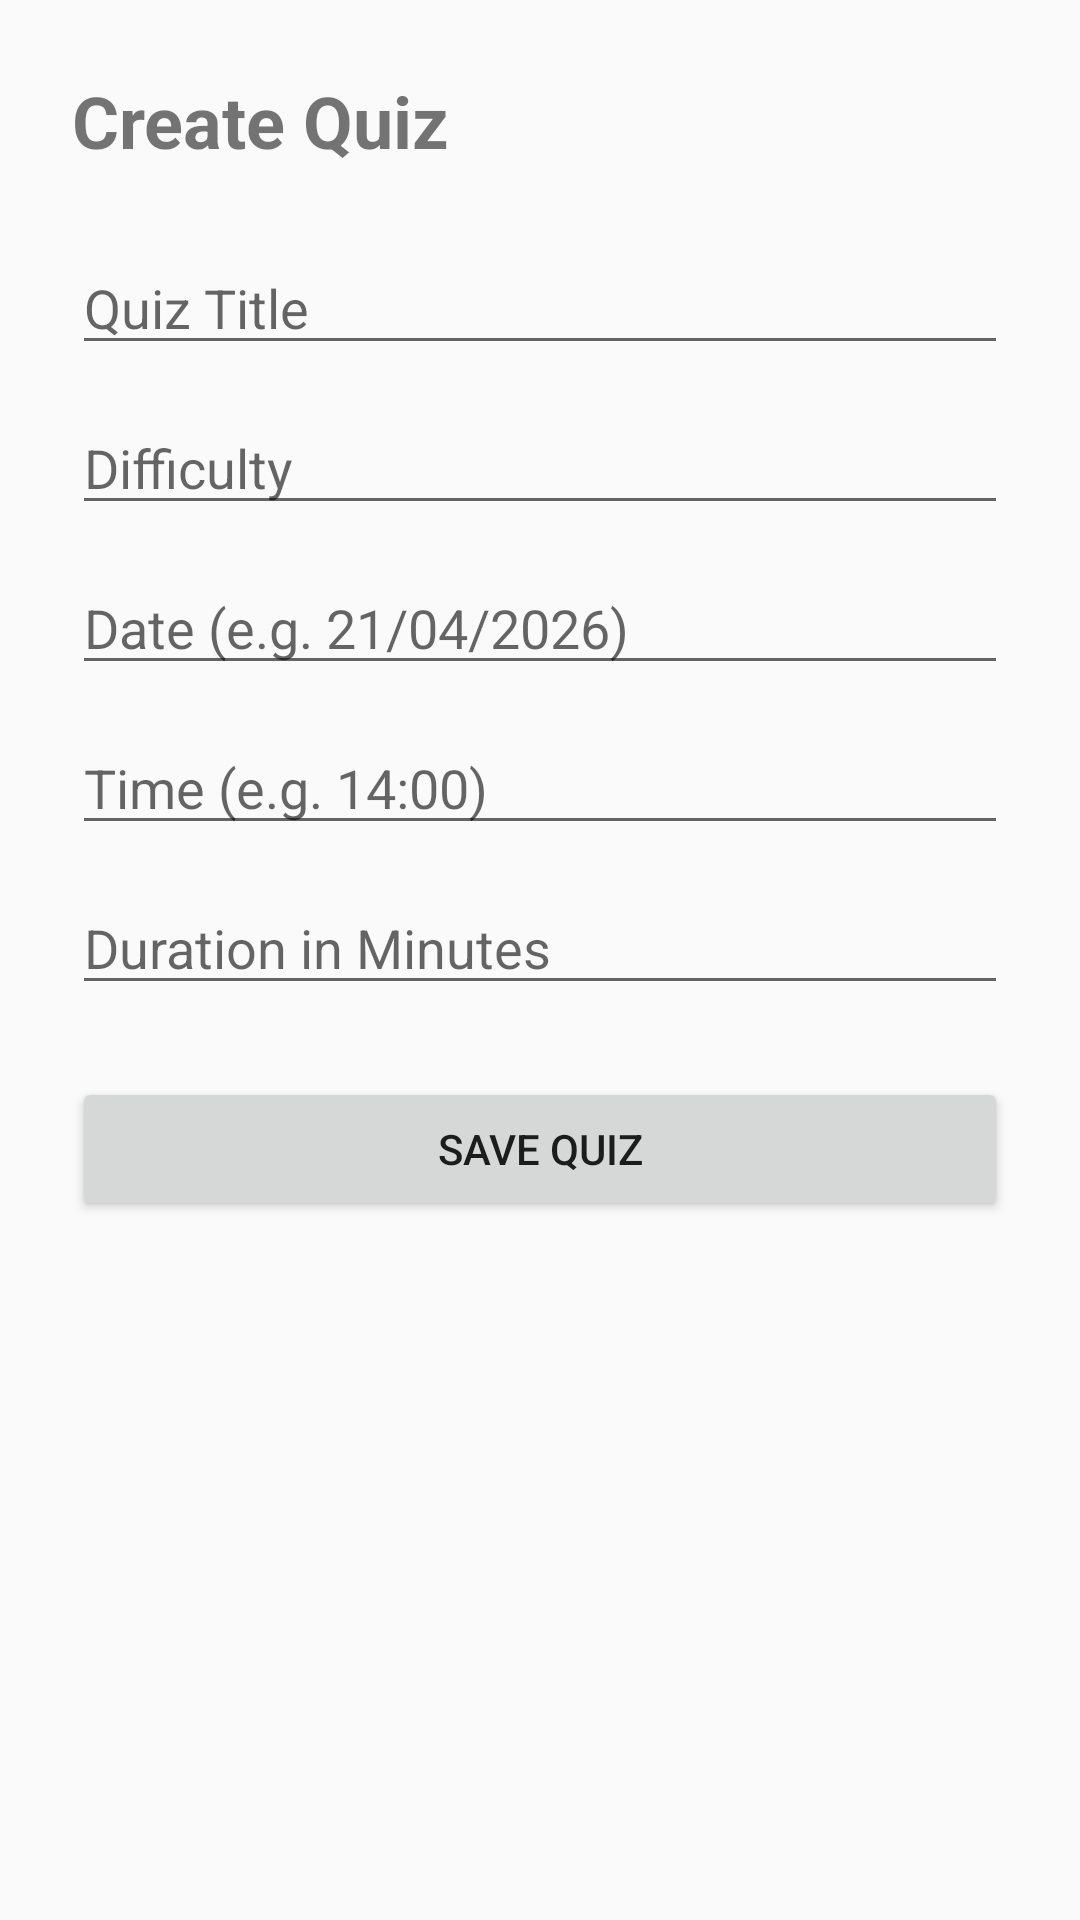

This screen was rendered from an Android layout file. Write that file and the resources it references.
<!-- AndroidManifest.xml: application theme Theme.QuizAppCN5032 -->
<!-- res/layout/activity_create_quiz.xml -->
<?xml version="1.0" encoding="utf-8"?>
<ScrollView xmlns:android="http://schemas.android.com/apk/res/android"
    android:layout_width="match_parent"
    android:layout_height="match_parent"
    android:fillViewport="true">

    <LinearLayout
        android:layout_width="match_parent"
        android:layout_height="wrap_content"
        android:orientation="vertical"
        android:padding="24dp">

        <TextView
            android:id="@+id/txtCreateQuizTitle"
            android:layout_width="match_parent"
            android:layout_height="wrap_content"
            android:text="Create Quiz"
            android:textSize="24sp"
            android:textStyle="bold" />

        <EditText
            android:id="@+id/etQuizTitle"
            android:layout_width="match_parent"
            android:layout_height="wrap_content"
            android:layout_marginTop="24dp"
            android:hint="Quiz Title" />

        <EditText
            android:id="@+id/etQuizDifficulty"
            android:layout_width="match_parent"
            android:layout_height="wrap_content"
            android:layout_marginTop="12dp"
            android:hint="Difficulty" />

        <EditText
            android:id="@+id/etQuizDate"
            android:layout_width="match_parent"
            android:layout_height="wrap_content"
            android:layout_marginTop="12dp"
            android:hint="Date (e.g. 21/04/2026)" />

        <EditText
            android:id="@+id/etQuizTime"
            android:layout_width="match_parent"
            android:layout_height="wrap_content"
            android:layout_marginTop="12dp"
            android:hint="Time (e.g. 14:00)" />

        <EditText
            android:id="@+id/etQuizDuration"
            android:layout_width="match_parent"
            android:layout_height="wrap_content"
            android:layout_marginTop="12dp"
            android:digits="0123456789"
            android:hint="Duration in Minutes"
            android:inputType="number"
            android:singleLine="true" />

        <Button
            android:id="@+id/btnSaveQuiz"
            android:layout_width="match_parent"
            android:layout_height="wrap_content"
            android:layout_marginTop="24dp"
            android:text="Save Quiz" />

    </LinearLayout>
</ScrollView>
<!-- resources referenced by this layout -->
<resources>
  <style name="Theme.QuizAppCN5032" parent="Theme.AppCompat.Light.NoActionBar">
          <item name="colorPrimary">#6200EE</item>
          <item name="colorPrimaryDark">#3700B3</item>
          <item name="colorAccent">#03DAC5</item>
          <item name="android:statusBarColor">#3700B3</item>
      </style>
</resources>
